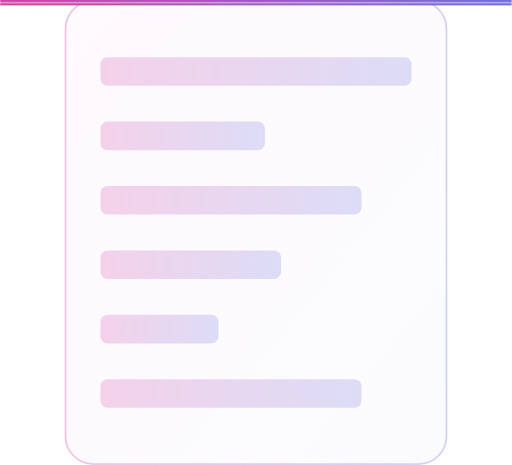
t = 0.00 s
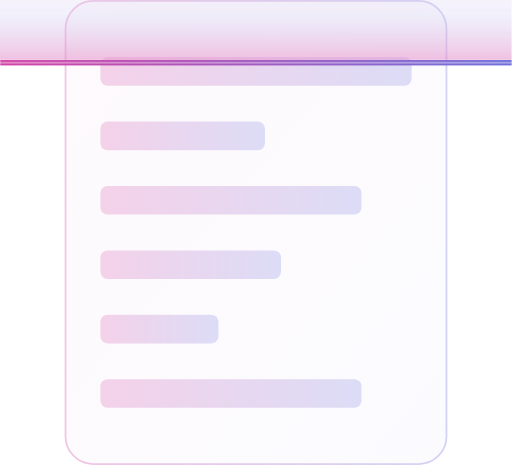
t = 0.25 s
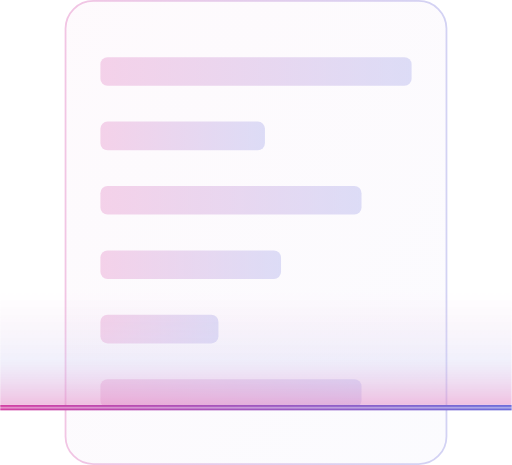
t = 0.75 s
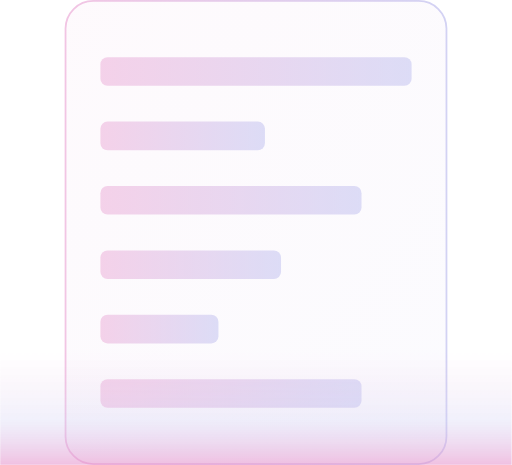
t = 1.00 s
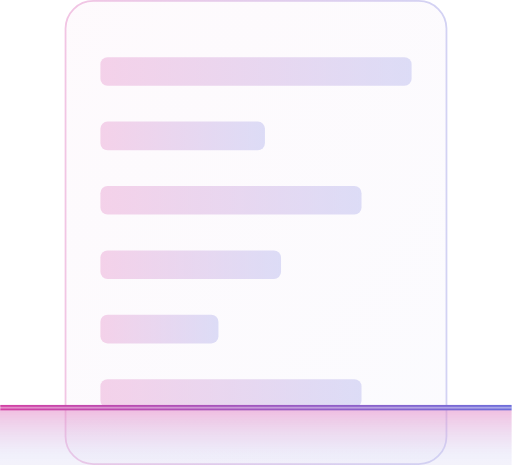
t = 1.25 s
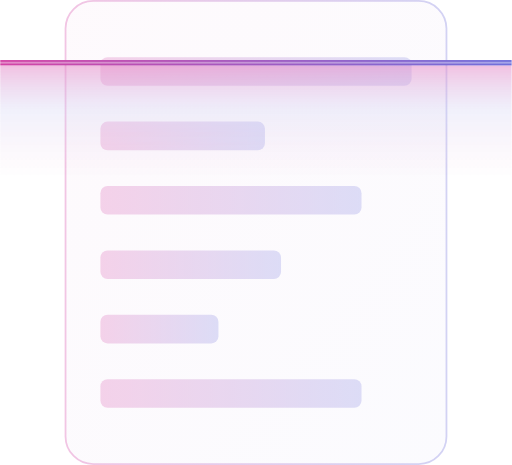
t = 1.75 s

The animated SVG that drew these frames (rendered in a browser with its animation timeline set to each time). Animation: 3 CSS @keyframes rules; one cycle of 2.00 s, repeats indefinitely.

<svg width="286" height="260" viewBox="0 0 286 260" fill="none" xmlns="http://www.w3.org/2000/svg">
  <style>
    @keyframes scan-animation {
      0%   { transform: translateY(0); }
      50%  { transform: translateY(260px); }
      100% { transform: translateY(0); }
    }
    @keyframes glow-down-animation {
      0%     { opacity: 1; }
      50%    { opacity: 1; }
      50.01% { opacity: 0; }
      100%   { opacity: 0; }
    }
    @keyframes glow-up-animation {
      0%     { opacity: 0; }
      50%    { opacity: 0; }
      50.01% { opacity: 1; }
      100%   { opacity: 1; }
    }
    .scanner-group { animation: scan-animation 2s ease-in-out infinite; }
    .glow-down { animation: glow-down-animation 2s ease-in-out infinite; }
    .glow-up   { animation: glow-up-animation 2s ease-in-out infinite; }
  </style>
  <defs>
    <linearGradient id="line_grad" x1="0" y1="0" x2="1" y2="0" gradientUnits="objectBoundingBox">
      <stop offset="0%"   stop-color="#d341a5"/>
      <stop offset="100%" stop-color="#6e6edb"/>
    </linearGradient>
    <linearGradient id="glow_above" x1="0" y1="0" x2="0" y2="1" gradientUnits="objectBoundingBox">
      <stop offset="0%"   stop-color="#f0c0e1" stop-opacity="0"/>
      <stop offset="60%"  stop-color="#cfcff3" stop-opacity="0.3"/>
      <stop offset="100%" stop-color="#e58dc9" stop-opacity="0.55"/>
    </linearGradient>
    <linearGradient id="glow_below" x1="0" y1="0" x2="0" y2="1" gradientUnits="objectBoundingBox">
      <stop offset="0%"   stop-color="#e58dc9" stop-opacity="0.55"/>
      <stop offset="40%"  stop-color="#cfcff3" stop-opacity="0.3"/>
      <stop offset="100%" stop-color="#f0c0e1" stop-opacity="0"/>
    </linearGradient>
    <linearGradient id="skel" x1="0" y1="0" x2="1" y2="0" gradientUnits="objectBoundingBox">
      <stop offset="0%"   stop-color="#f0c0e1"/>
      <stop offset="100%" stop-color="#cfcff3"/>
    </linearGradient>
    <linearGradient id="border_grad" x1="0" y1="0" x2="1" y2="0" gradientUnits="objectBoundingBox">
      <stop offset="0%"   stop-color="#e58dc9"/>
      <stop offset="100%" stop-color="#a8a8e9"/>
    </linearGradient>
    <linearGradient id="bg_fill" x1="0" y1="0" x2="1" y2="1" gradientUnits="objectBoundingBox">
      <stop offset="0%"   stop-color="#fcf2f9"/>
      <stop offset="100%" stop-color="#f5f5fd"/>
    </linearGradient>
  </defs>
  <!-- Card background -->
  <rect x="36.5" y=".5" width="213" height="259" rx="15.5" fill="url(#bg_fill)" opacity=".4"/>
  <!-- Document skeleton -->
  <g transform="translate(36 0)">
    <rect x=".5" y=".5" width="213" height="259" rx="15.5" fill="none" stroke="url(#border_grad)" stroke-opacity=".5"/>
    <rect x="20" y="32"  width="174" height="16" rx="4" fill="url(#skel)" opacity=".7"/>
    <rect x="20" y="68"  width="92"  height="16" rx="4" fill="url(#skel)" opacity=".7"/>
    <rect x="20" y="104" width="146" height="16" rx="4" fill="url(#skel)" opacity=".7"/>
    <rect x="20" y="140" width="101" height="16" rx="4" fill="url(#skel)" opacity=".7"/>
    <path d="M20 180a4 4 0 0 1 4-4h58a4 4 0 0 1 4 4v8a4 4 0 0 1-4 4H24a4 4 0 0 1-4-4z" fill="url(#skel)" opacity=".7"/>
    <path d="M20 216a4 4 0 0 1 4-4h138a4 4 0 0 1 4 4v8a4 4 0 0 1-4 4H24a4 4 0 0 1-4-4z" fill="url(#skel)" opacity=".7"/>
  </g>
  <!-- Scanner -->
  <g class="scanner-group">
    <rect y="-63" width="286" height="63" fill="url(#glow_above)" class="glow-down"/>
    <rect y="3"   width="286" height="63" fill="url(#glow_below)" class="glow-up"/>
    <rect width="286" height="3" fill="url(#line_grad)"/>
    <rect y="1"   width="286" height="1"  fill="white" opacity=".4"/>
  </g>
</svg>
